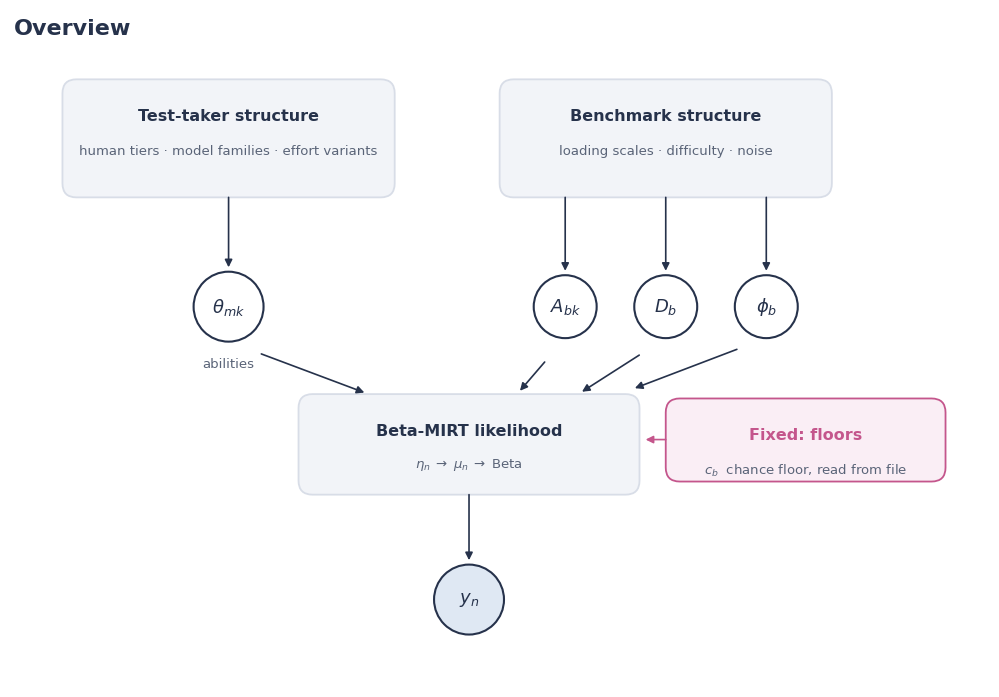

This chart was generated by the following Python code: (Note: this script raises an exception after producing the figure.)
"""Beta-MIRT prior graph, centered parametrization. 4-page vector PDF.

Represents the flagship fit: K=4, non-negative loadings, fixed guessing
floors, pooled per-benchmark noise, merged human order,
Brownian-motion lineage steps over release gaps.
"""
import numpy as np
import matplotlib
matplotlib.use("Agg")
import matplotlib.pyplot as plt
from matplotlib.patches import Circle, FancyBboxPatch, Rectangle, FancyArrowPatch
from matplotlib.backends.backend_pdf import PdfPages

INK = "#26324B"
MUT = "#5a6478"
PLF = "#f2f4f8"   # plate fill
PLE = "#d8dde7"   # plate edge
OBS = "#dfe8f3"   # observed fill
FLR = "#C4568C"   # floor constant
HUM = "#0B8A66"   # human prior
FAM = "#C77800"   # model-family prior
HUMF = "#e9f6f1"
FAMF = "#fbf1de"
FLRF = "#faeef5"

plt.rcParams.update({
    "font.family": "sans-serif",
    "font.sans-serif": ["Helvetica", "Arial", "DejaVu Sans"],
    "mathtext.fontset": "dejavusans",
    "text.color": INK,
})

R = 0.36


def stoch(ax, x, y, math, dist=None, r=R, fs=13, below=False, dist_bg=None):
    ax.add_patch(Circle((x, y), r, facecolor="white", edgecolor=INK, lw=1.5, zorder=3))
    ax.text(x, y, math, ha="center", va="center", fontsize=fs, zorder=4)
    if dist:
        dy, va = (-r - 0.14, "top") if below else (r + 0.14, "bottom")
        bbox = (dict(boxstyle="square,pad=0.1", facecolor=dist_bg, edgecolor="none")
                if dist_bg else None)
        ax.text(x, y + dy, dist, ha="center", va=va, fontsize=9.2,
                color=MUT, zorder=4, bbox=bbox)


def det(ax, x, y, math, r=R, fs=13, color=INK):
    ax.add_patch(Circle((x, y), r, facecolor="white", edgecolor=color, lw=1.5,
                        linestyle=(0, (4, 2.4)), zorder=3))
    ax.text(x, y, math, ha="center", va="center", fontsize=fs, zorder=4)


def obsn(ax, x, y, math, r=R, fs=13):
    ax.add_patch(Circle((x, y), r, facecolor=OBS, edgecolor=INK, lw=1.5, zorder=3))
    ax.text(x, y, math, ha="center", va="center", fontsize=fs, zorder=4)


def plate(ax, x0, y0, x1, y1, label="", fill=PLF, pos="br"):
    ax.add_patch(FancyBboxPatch((x0, y0), x1 - x0, y1 - y0,
                                boxstyle="round,pad=0,rounding_size=0.14",
                                facecolor=fill, edgecolor=PLE, lw=1.1, zorder=0.5))
    if label:
        lx, ha = (x1 - 0.14, "right") if pos == "br" else (x0 + 0.14, "left")
        ax.text(lx, y0 + 0.1, label, ha=ha, va="bottom", fontsize=9.2,
                color=MUT, style="italic", zorder=2)


def edge(ax, p, q, color=INK, rA=R, rB=R, ls="-", lw=1.2, rad=0.0):
    p, q = np.asarray(p, float), np.asarray(q, float)
    u = (q - p) / np.linalg.norm(q - p)
    a, b = p + u * rA, q - u * (rB + 0.05)
    ax.add_patch(FancyArrowPatch(a, b, arrowstyle="-|>", mutation_scale=11,
                                 color=color, lw=lw, linestyle=ls, zorder=2,
                                 connectionstyle=f"arc3,rad={rad}",
                                 shrinkA=0, shrinkB=0))


def tbox(ax, x, y, text, color, fill, fs=9, h=0.52, w=None):
    if w is None:
        w = 0.076 * len(text) + 0.46
    ax.add_patch(FancyBboxPatch((x - w / 2, y - h / 2), w, h,
                                boxstyle="round,pad=0,rounding_size=0.12",
                                facecolor=fill, edgecolor=color, lw=1.3, zorder=3))
    ax.text(x, y, text, ha="center", va="center", fontsize=fs, zorder=4)
    return w, h


def fedge(ax, p, q, color, label=None, lab_dx=0.17, ls="-"):
    edge(ax, p, q, color=color, rA=0.0, rB=0.06, ls=ls, lw=1.25)
    if label:
        mx, my = (p[0] + q[0]) / 2 + lab_dx, (p[1] + q[1]) / 2
        ax.text(mx, my, label, ha="left", va="center", fontsize=9.4, color=color,
                zorder=4)


def mbox(ax, x0, y0, x1, y1, title_s, sub=None, note=None, edgec=PLE, fill=PLF,
         tc=INK):
    ax.add_patch(FancyBboxPatch((x0, y0), x1 - x0, y1 - y0,
                                boxstyle="round,pad=0,rounding_size=0.16",
                                facecolor=fill, edgecolor=edgec, lw=1.3, zorder=2))
    cx, top = (x0 + x1) / 2, y1
    ax.text(cx, top - 0.42, title_s, ha="center", va="center", fontsize=11.5,
            fontweight="bold", color=tc, zorder=3)
    if sub:
        ax.text(cx, top - 0.82, sub, ha="center", va="center", fontsize=9.5,
                color=MUT, zorder=3)
    if note:
        ax.text(cx, top - 1.14, note, ha="center", va="center", fontsize=9,
                color=MUT, zorder=3)


def zsn_node(ax, x, y):
    """The single per-axis ZeroSumNormal every base level is sliced from."""
    stoch(ax, x, y, r"$\theta^{\mathrm{zsn}}_{\cdot k}$",
          r"$\mathrm{ZeroSumNormal}(1)$")


def canvas(w, h, xlim, ylim):
    fig, ax = plt.subplots(figsize=(w, h))
    ax.set_xlim(*xlim)
    ax.set_ylim(*ylim)
    ax.set_aspect("equal")
    ax.axis("off")
    return fig, ax


out = "/Users/yassineessifi/Desktop/ECI_Bayesian/docs/prior_graph.pdf"

with PdfPages(out) as pdf:
    # ================= Page 1 : overview =================
    fig, ax = canvas(12.8, 8.8, (0, 11.2), (0, 7.75))
    ax.text(0.05, 7.65, "Overview", fontsize=16, fontweight="bold",
            ha="left", va="top")

    mbox(ax, 0.6, 5.6, 4.4, 6.95, "Test-taker structure",
         "human tiers · model families · effort variants")
    mbox(ax, 5.6, 5.6, 9.4, 6.95, "Benchmark structure",
         "loading scales · difficulty · noise")

    stoch(ax, 2.5, 4.35, r"$\theta_{mk}$", r=0.4)
    ax.text(2.5, 3.7, "abilities", ha="center", va="center", fontsize=9.5,
            color=MUT)
    stoch(ax, 6.35, 4.35, r"$A_{bk}$")
    stoch(ax, 7.5, 4.35, r"$D_b$")
    stoch(ax, 8.65, 4.35, r"$\phi_b$")

    mbox(ax, 3.3, 2.2, 7.2, 3.35, "Beta-MIRT likelihood")
    ax.text(5.25, 2.55, r"$\eta_n \;\rightarrow\; \mu_n \;\rightarrow\;"
            r" \mathrm{Beta}$", ha="center", va="center", fontsize=9.5,
            color=MUT, zorder=3)
    mbox(ax, 7.5, 2.35, 10.7, 3.3, "Fixed: floors",
         r"$c_b$  chance floor, read from file",
         edgec=FLR, fill=FLRF, tc=FLR)

    obsn(ax, 5.25, 1.0, r"$y_n$", r=0.4)

    edge(ax, (2.5, 5.6), (2.5, 4.35), rA=0.0, rB=0.4)
    edge(ax, (6.35, 5.6), (6.35, 4.35), rA=0.0)
    edge(ax, (7.5, 5.6), (7.5, 4.35), rA=0.0)
    edge(ax, (8.65, 5.6), (8.65, 4.35), rA=0.0)
    edge(ax, (2.5, 3.95), (4.1, 3.35), rA=0.4, rB=0.0)
    edge(ax, (6.35, 3.99), (5.8, 3.35), rB=0.0)
    edge(ax, (7.5, 3.99), (6.5, 3.35), rB=0.0)
    edge(ax, (8.65, 3.99), (7.1, 3.4), rB=0.0)
    edge(ax, (7.5, 2.83), (7.22, 2.83), rA=0.0, rB=0.0, color=FLR)
    edge(ax, (5.25, 2.2), (5.25, 1.0), rA=0.0, rB=0.4)

    pdf.savefig(fig, bbox_inches="tight")
    plt.close(fig)

    # ================= Page 2 : the model =================
    fig, ax = canvas(14.7, 9.9, (0, 13.0), (-2.35, 7.45))
    ax.text(0.05, 7.35, "Beta-MIRT model  (K = 4)", fontsize=16,
            fontweight="bold", ha="left", va="top")

    stoch(ax, 5.3, 6.35, r"$\tau_A$", r"$\mathrm{LogNormal}(\log 0.5,\;0.5)$")
    stoch(ax, 7.3, 6.35, r"$\tau_{CD}$", r"$\mathrm{LogNormal}(\log 3,\;1)$")
    # pooled noise hyperpriors: the sigma_b population is learned, not fixed
    stoch(ax, 9.8, 6.35, r"$\mu_\sigma$", r"$\mathcal{N}(\log 0.05,\;0.5)$")
    stoch(ax, 11.6, 6.35, r"$\tau_\sigma$", r"$\mathrm{HalfNormal}(0.5)$")

    # model block (left)
    plate(ax, 0.6, 2.5, 3.5, 5.5)
    ax.text(3.36, 5.38, "models  m = 1…M  ·  axes  k = 1…K", ha="right", va="top",
            fontsize=8.2, color=MUT, style="italic", zorder=2)
    ax.text(0.85, 5.02, r"rows of $\theta$:", ha="left", va="center", fontsize=9.2,
            color=MUT)
    bands = [(r"$\mathrm{ZeroSumNormal}(1)$",
              "white", PLE, INK),
             ("+  human prior", HUMF, HUM, HUM),
             ("+  model-family prior", FAMF, FAM, FAM)]
    for i, (lab, fc, ec, tc) in enumerate(bands):
        yb = 4.62 - i * 0.5
        ax.add_patch(FancyBboxPatch((0.85, yb - 0.2), 2.5, 0.42,
                                    boxstyle="round,pad=0,rounding_size=0.08",
                                    facecolor=fc, edgecolor=ec, lw=1.1, zorder=2))
        ax.text(2.1, yb + 0.01, lab, ha="center", va="center", fontsize=9,
                color=tc, zorder=3)
    stoch(ax, 2.1, 2.95, r"$\theta_{mk}$")

    # benchmark plate (right)
    plate(ax, 3.9, 2.5, 12.6, 5.5, "benchmarks  b = 1…B", pos="bl")
    plate(ax, 4.2, 2.95, 6.65, 5.2, "axes  k = 1…K", fill="white")
    stoch(ax, 5.3, 4.35, r"$A_{bk}$", r"$\mathrm{HalfNormal}(\tau_A)$",
          dist_bg="white")
    stoch(ax, 7.3, 4.35, r"$D_b$", r"$\mathcal{N}(0,\;\tau_{CD}^2)$",
          dist_bg=PLF)
    stoch(ax, 10.7, 4.55, r"$\sigma_b$",
          "$\\log\\sigma_b\\sim$\n$\\mathcal{N}(\\mu_\\sigma,\\;\\tau_\\sigma^2)$",
          dist_bg="white")
    det(ax, 10.7, 3.25, r"$\phi_b$")
    ax.text(11.15, 3.25, r"$\phi_b=\frac{1}{4\sigma_b^2}-1$", ha="left",
            va="center", fontsize=10,
            bbox=dict(boxstyle="square,pad=0.1", facecolor=PLF, edgecolor="none"))

    plate(ax, 1.45, 0.1, 8.7, 2.1, "observations  n = 1…N")
    det(ax, 2.7, 1.2, r"$\eta_n$")
    det(ax, 4.9, 1.2, r"$\mu_n$")
    obsn(ax, 7.3, 1.2, r"$y_n$")

    ax.text(4.9, -0.35, r"$\eta_n=\sum_k A_{b_n k}\,\theta_{m_n k}-D_{b_n}$",
            ha="center", va="center", fontsize=11)
    ax.text(4.9, -0.87, r"$\mu_n=c_{b_n}+(1-c_{b_n})\,\sigma(\eta_n)$",
            ha="center", va="center", fontsize=11)
    ax.text(6.55, -0.87, r"$c_b$: chance floor, fixed", ha="left", va="center",
            fontsize=9, color=FLR)
    ax.text(4.9, -1.36,
            r"$y_n\sim\mathrm{Beta}\!\left(\mu_n\phi_{b_n},\;(1-\mu_n)\phi_{b_n}\right)$",
            ha="center", va="center", fontsize=11)

    edge(ax, (5.3, 6.35), (5.3, 4.35))            # tau_A -> A
    edge(ax, (7.3, 6.35), (7.3, 4.35))            # tau_CD -> D
    edge(ax, (9.8, 6.35), (10.7, 4.55))           # mu_sigma -> sigma
    edge(ax, (11.6, 6.35), (10.7, 4.55))          # tau_sigma -> sigma
    edge(ax, (10.7, 4.55), (10.7, 3.25))          # sigma -> phi
    edge(ax, (2.1, 2.95), (2.7, 1.2))             # theta -> eta (short, no crossing)
    edge(ax, (5.3, 4.35), (2.7, 1.2))             # A -> eta
    edge(ax, (7.3, 4.35), (2.7, 1.2))             # D -> eta
    edge(ax, (2.7, 1.2), (4.9, 1.2))              # eta -> mu
    edge(ax, (4.9, 1.2), (7.3, 1.2))              # mu -> y
    edge(ax, (10.7, 3.25), (7.3, 1.2))            # phi -> y

    ly, lx = -1.75, 0.35
    ax.add_patch(Circle((lx, ly), 0.13, facecolor="white", edgecolor=INK, lw=1.3))
    ax.text(lx + 0.26, ly, "stochastic", fontsize=9.4, va="center")
    ax.add_patch(Circle((lx + 1.65, ly), 0.13, facecolor="white", edgecolor=INK,
                        lw=1.3, linestyle=(0, (3, 1.8))))
    ax.text(lx + 1.91, ly, "deterministic", fontsize=9.4, va="center")
    ax.add_patch(Circle((lx + 3.6, ly), 0.13, facecolor=OBS, edgecolor=INK, lw=1.3))
    ax.text(lx + 3.86, ly, "observed", fontsize=9.4, va="center")
    ax.add_patch(Rectangle((lx + 5.1 - 0.09, ly - 0.09), 0.18, 0.18, facecolor=FLR))
    ax.text(lx + 5.36, ly, "fixed constant", fontsize=9.4, va="center")

    pdf.savefig(fig, bbox_inches="tight")
    plt.close(fig)

    # ================= Page 3 : human prior =================
    fig, ax = canvas(13.0, 13.2, (0, 11.6), (0.3, 12.1))
    ax.text(0.05, 12.0, "Human prior", fontsize=16,
            fontweight="bold", ha="left", va="top")

    # generative rule as a graph
    plate(ax, 0.5, 8.3, 11.3, 11.5, "axes  k = 1…K")
    zsn_node(ax, 1.7, 10.15)
    plate(ax, 3.15, 8.7, 5.45, 11.05, "root tiers  r", fill="white")
    det(ax, 4.3, 10.15, r"$\theta_{rk}$", color=HUM)
    plate(ax, 5.95, 8.7, 8.25, 11.05, "tier increments  t", fill="white")
    stoch(ax, 7.1, 9.7, r"$\delta_{tk}$", r"$\mathrm{HalfNormal}(1)$",
          below=True)
    det(ax, 10.0, 10.0, r"$\theta_{tk}$", color=HUM)
    ax.text(10.0, 10.55, "non-root tiers  t", ha="center", va="bottom",
            fontsize=9.2, color=MUT)
    ax.text(10.0, 9.3,
            r"$\theta_{tk}=\max_{p\,\in\,\mathrm{par}(t)}\theta_{pk}+\delta_{tk}$",
            ha="center", va="center", fontsize=10.5)
    edge(ax, (1.7, 10.15), (4.3, 10.15))
    edge(ax, (4.3, 10.15), (10.0, 10.0), rad=-0.08)  # bows over delta_ek
    edge(ax, (7.1, 9.7), (10.0, 10.0))

    # the tier forest (instantiation)
    plate(ax, 0.4, 0.55, 11.3, 7.5, "axes  k = 1…K")
    T = {}
    tiers = [
        ("Average Human",                    5.3, 1.35),
        ("Skilled Generalist",               4.2, 2.85),
        ("Committee of Average Humans",      7.5, 2.85),
        ("Domain Expert",                    4.2, 4.35),
        ("Committee of Skilled Generalists", 7.5, 4.35),
        ("Top Performer",                    3.0, 5.85),
        ("Committee of Domain Experts",      6.2, 5.85),
        ("High School Qualifier",            1.7, 1.35),
        ("High School Top Performer",        1.7, 2.85),
    ]
    for name, x, y in tiers:
        T[name] = (x, y) + tbox(ax, x, y, name, HUM, HUMF, fs=9.3, h=0.5)

    def tpt(name, side):
        x, y, w, h = T[name]
        return (x, y + h / 2) if side == "t" else (x, y - h / 2)

    forest = [
        ("Average Human", "Skilled Generalist"),
        ("Average Human", "Committee of Average Humans"),
        ("Skilled Generalist", "Domain Expert"),
        ("Skilled Generalist", "Committee of Skilled Generalists"),
        ("Domain Expert", "Top Performer"),
        ("Domain Expert", "Committee of Domain Experts"),
        ("High School Qualifier", "High School Top Performer"),
    ]
    for a, b in forest:
        fedge(ax, tpt(a, "t"), tpt(b, "b"), HUM, label=r"$+\delta$")

    # HUMAN_ORDER_MERGED: the two merge points where the High School branch
    # joins the adult spine. The child dominates ALL its parents:
    # theta = max(parents) + delta, so these carry no second delta.
    def rpt(name):
        x, y, w, h = T[name]
        return (x + w / 2, y)

    merges = [("High School Qualifier", "Domain Expert"),
              ("High School Top Performer", "Top Performer")]
    for a, b in merges:
        edge(ax, rpt(a), tpt(b, "b"), color=HUM, rA=0.0, rB=0.06,
             ls=(0, (3, 2)), lw=1.1)
    ax.text(8.2, 1.35, "dashed: second parent —\n"
            r"$\theta_t=\max(\mathrm{parents})+\delta$",
            ha="left", va="center", fontsize=9.2, color=HUM)

    for rx in (5.3, 1.7):
        ax.text(rx, 0.92, "root", ha="center", va="center", fontsize=9,
                color=MUT)

    pdf.savefig(fig, bbox_inches="tight")
    plt.close(fig)

    # ============ Page 4 : model-family prior, Brownian steps ============
    fig, ax = canvas(13.6, 12.2, (0, 13.4), (0.75, 12.6))
    ax.text(0.05, 12.5, "Model-family prior · time-based steps", fontsize=16,
            fontweight="bold", ha="left", va="top")

    # generative rule as a graph. tau_o is ONE scalar for the whole model, so it
    # sits outside the axes plate.
    stoch(ax, 11.4, 11.75, r"$\tau_o$", r"$\mathrm{HalfNormal}(0.25)$")
    plate(ax, 0.4, 6.05, 13.0, 11.05, "axes  k = 1…K")
    stoch(ax, 3.2, 10.35, r"$r_k$", r"$\mathrm{HalfNormal}(1)$")
    stoch(ax, 7.4, 10.35, r"$s_k$", r"$\mathrm{HalfNormal}(2)$")

    zsn_node(ax, 1.5, 7.9)

    plate(ax, 2.65, 6.3, 9.4, 9.0, "families  c", fill="white")
    det(ax, 3.35, 7.1, r"$\psi_{1k}$", color=FAM)
    ax.text(3.35, 6.65, "founder", ha="center", va="top", fontsize=9,
            color=MUT)

    plate(ax, 4.25, 6.55, 9.25, 8.75, "releases  j ≥ 2", fill="white")
    stoch(ax, 7.5, 8.15, r"$\Delta_{jk}$",
          r"$\mathcal{N}(r_k\Delta t_j,\;s_k^2\,\Delta t_j)$", below=True)
    det(ax, 5.5, 7.1, r"$\psi_{jk}$", color=FAM)
    ax.text(6.8, 6.78, r"$\psi_{jk}=\psi_{j-1,k}+\Delta_{jk}$", ha="center",
            va="center", fontsize=10)

    plate(ax, 9.7, 6.55, 11.5, 9.4, "variant groups  g", fill="white")
    stoch(ax, 10.6, 8.2, r"$o_{gk}$", r"$\mathcal{N}(0,\;\tau_o^2)$",
          dist_bg="white")

    det(ax, 12.3, 7.1, r"$\theta_{mk}$", color=FAM, fs=12)
    ax.text(12.25, 6.5, r"$=\psi_{jk}+o_{gk}$", ha="center", va="center",
            fontsize=9.5)

    edge(ax, (3.2, 10.35), (7.5, 8.15))            # r -> Delta
    edge(ax, (7.4, 10.35), (7.5, 8.15))            # s -> Delta
    edge(ax, (1.5, 7.9), (3.35, 7.1))              # ZSN -> founder
    edge(ax, (3.35, 7.1), (5.5, 7.1))              # founder -> psi_j
    edge(ax, (7.5, 8.15), (5.5, 7.1))              # Delta -> psi_j
    edge(ax, (11.4, 11.75), (10.6, 8.2))           # tau_o -> o
    edge(ax, (5.5, 7.1), (12.3, 7.1), color=FAM)   # psi -> theta
    edge(ax, (10.6, 8.2), (12.3, 7.1))             # o -> theta

    # the release chain, drawn on a time axis (instantiation)
    plate(ax, 0.4, 0.95, 13.0, 5.3, "axes  k = 1…K")
    YR = 7.0            # x units per year
    RATE = 0.8          # y units per year (the drift slope r_ck)
    nodes = [(r"$\psi_1$", 0.0), (r"$\psi_2$", 0.25), (r"$\psi_3$", 1.45)]
    X0, Y0 = 1.3, 3.0
    NB = {}
    for lab, t in nodes:
        x, y = X0 + YR * t, Y0 + RATE * t
        NB[lab] = (x, y) + tbox(ax, x, y, lab, FAM, FAMF, fs=11, h=0.56, w=0.9)

    # step sd grows as sqrt(dt): drawn as a band through the arriving release
    for lab, dt in [(r"$\psi_2$", 0.25), (r"$\psi_3$", 1.20)]:
        x, y, w, h = NB[lab]
        hh = 0.8 * np.sqrt(dt)
        ax.add_patch(Rectangle((x - 0.17, y - hh), 0.34, 2 * hh,
                               facecolor=FAM, alpha=0.18, edgecolor="none",
                               zorder=1))
    x3, y3 = NB[r"$\psi_3$"][:2]
    ax.text(x3 + 0.4, y3 + 0.75, r"$s_k\sqrt{\Delta t_j}$", ha="left",
            va="center", fontsize=9.4, color=FAM)

    steps = [(r"$\psi_1$", r"$\psi_2$", r"$+\,r_k\Delta t_2$", "right"),
             (r"$\psi_2$", r"$\psi_3$", r"$+\,r_k\Delta t_3$", "center")]
    for a, b, dlab, ha in steps:
        xa, ya, wa, _ = NB[a]
        xb, yb, wb, _ = NB[b]
        p, q = (xa + wa / 2, ya), (xb - wb / 2, yb)
        edge(ax, p, q, color=FAM, rA=0.0, rB=0.06, lw=1.25)
        # the short step has no room over its own arrow: label it left of the
        # arriving box instead of over the midpoint
        if ha == "right":
            lx, ly = q[0] - 0.05, max(p[1], q[1]) + 0.16
        else:
            lx, ly = (p[0] + q[0]) / 2, (p[1] + q[1]) / 2 + 0.14
        ax.text(lx, ly, dlab, ha=ha, va="bottom", fontsize=9.4, color=FAM)

    # time axis
    ax.plot([0.9, 12.7], [2.0, 2.0], color=MUT, lw=1.0, zorder=1)
    for lab, t in nodes:
        x, y, w, h = NB[lab]
        ax.plot([x, x], [1.9, 2.1], color=MUT, lw=1.0, zorder=1)
        ax.plot([x, x], [2.1, y - h / 2], color=PLE, lw=0.9, ls=(0, (2, 2)),
                zorder=1)
        ax.text(x, 1.72, f"{t:.2f} yr" if t else "0 yr", ha="center", va="top",
                fontsize=8.8, color=MUT)
    for xm, dlab in [(2.18, r"$\Delta t_2=0.25$ yr"),
                     (7.25, r"$\Delta t_3=1.20$ yr")]:
        ax.text(xm, 1.32, dlab, ha="center", va="top", fontsize=9, color=MUT)

    pdf.savefig(fig, bbox_inches="tight")
    plt.close(fig)

print("wrote", out)
